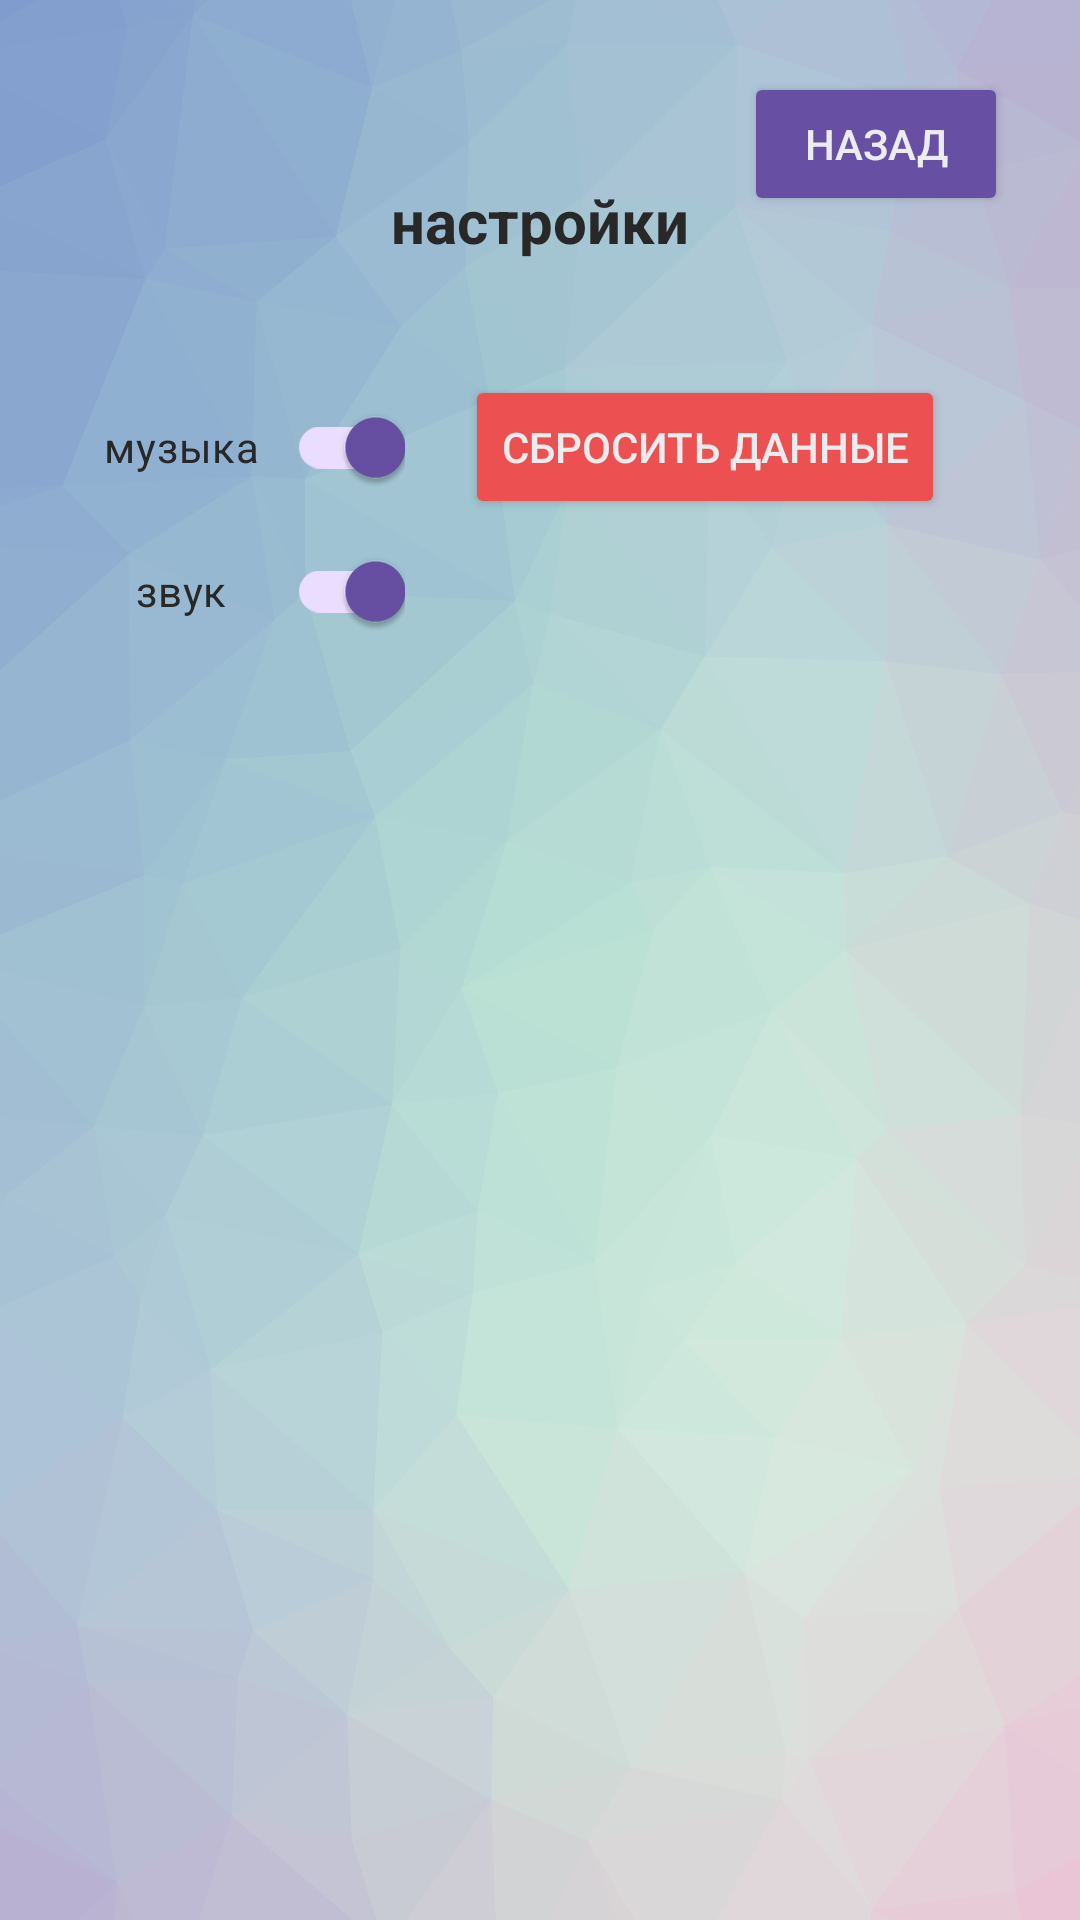

This screen was rendered from an Android layout file. Write that file and the resources it references.
<!-- AndroidManifest.xml: application theme Theme.ITLearning -->
<!-- res/layout/activity_settings.xml -->
<?xml version="1.0" encoding="utf-8"?>
<androidx.constraintlayout.widget.ConstraintLayout xmlns:android="http://schemas.android.com/apk/res/android"
    xmlns:app="http://schemas.android.com/apk/res-auto"
    xmlns:tools="http://schemas.android.com/tools"
    android:id="@+id/main"
    android:layout_width="match_parent"
    android:layout_height="match_parent"
    android:background="@drawable/colorkit"
    tools:context=".Settings_Activity">

    <LinearLayout
        android:layout_width="0dp"
        android:layout_height="match_parent"
        android:layout_marginTop="125dp"
        android:layout_marginEnd="25dp"
        android:orientation="vertical"
        app:layout_constraintBottom_toBottomOf="parent"
        app:layout_constraintEnd_toEndOf="parent"
        app:layout_constraintStart_toEndOf="@+id/linearLayout3"
        app:layout_constraintTop_toTopOf="parent"
        app:layout_constraintVertical_bias="0.0">

        <Button
            android:id="@+id/button2"
            android:layout_width="match_parent"
            android:layout_height="wrap_content"
            android:layout_marginStart="20sp"
            android:layout_marginEnd="20sp"
            android:backgroundTint="@color/Red_button_color"
            android:onClick="onClickDelete"
            android:text="@string/restart"
            android:textColor="@color/Text_button_color" />

    </LinearLayout>

    <LinearLayout
        android:id="@+id/linearLayout3"
        android:layout_width="match_parent"
        android:layout_height="match_parent"
        android:layout_marginStart="25dp"
        android:layout_marginTop="125dp"
        android:layout_marginEnd="225dp"
        android:orientation="vertical"
        app:layout_constraintBottom_toBottomOf="parent"
        app:layout_constraintEnd_toEndOf="parent"
        app:layout_constraintStart_toStartOf="parent"
        app:layout_constraintTop_toTopOf="parent"
        app:layout_constraintVertical_bias="0.0">

        <androidx.appcompat.widget.SwitchCompat
            android:id="@+id/switchMusic"
            android:layout_width="match_parent"
            android:layout_height="wrap_content"
            android:checked="true"
            android:minHeight="48dp"
            android:onClick="OnClickSwitch"
            android:text="музыка"
            android:textAlignment="center"
            android:textColor="@color/text_color" />

        <androidx.appcompat.widget.SwitchCompat
            android:id="@+id/switchSounds"
            android:layout_width="match_parent"
            android:layout_height="wrap_content"
            android:checked="true"
            android:minHeight="48dp"
            android:text="звук"
            android:textAlignment="center"
            android:textColor="@color/text_color" />

    </LinearLayout>

    <Button
        android:id="@+id/back_button"
        android:layout_width="wrap_content"
        android:layout_height="wrap_content"
        android:layout_marginTop="24dp"
        android:layout_marginEnd="24dp"
        android:backgroundTint="@color/button_color"
        android:onClick="OnClickBack"
        android:text="@string/back"
        android:textColor="@color/Text_button_color"
        app:layout_constraintEnd_toEndOf="parent"
        app:layout_constraintTop_toTopOf="parent"
        tools:text="@string/back" />

    <TextView
        android:id="@+id/settings"
        android:layout_width="wrap_content"
        android:layout_height="wrap_content"
        android:layout_marginTop="60dp"
        android:text="@string/settings"
        android:textColor="@color/text_color"
        android:textSize="20sp"
        android:textStyle="bold"
        app:layout_constraintEnd_toEndOf="parent"
        app:layout_constraintStart_toStartOf="parent"
        app:layout_constraintTop_toTopOf="parent" />

</androidx.constraintlayout.widget.ConstraintLayout>
<!-- resources referenced by this layout -->
<resources>
  <color name="Red_button_color">#ED5050</color>
  <color name="Text_button_color">#ECECEE</color>
  <color name="button_color">#6750A3</color>
  <color name="text_color">#282829</color>
  <!-- drawable colorkit: png bitmap (drawable, 236353 bytes) -->
  <string name="back">назад</string>
  <string name="restart">сбросить данные</string>
  <string name="settings">настройки</string>
  <style name="Theme.ITLearning" parent="Base.Theme.ITLearning" />
  <style name="Base.Theme.ITLearning" parent="Theme.Material3.DayNight.NoActionBar">
          
          
      </style>
</resources>
